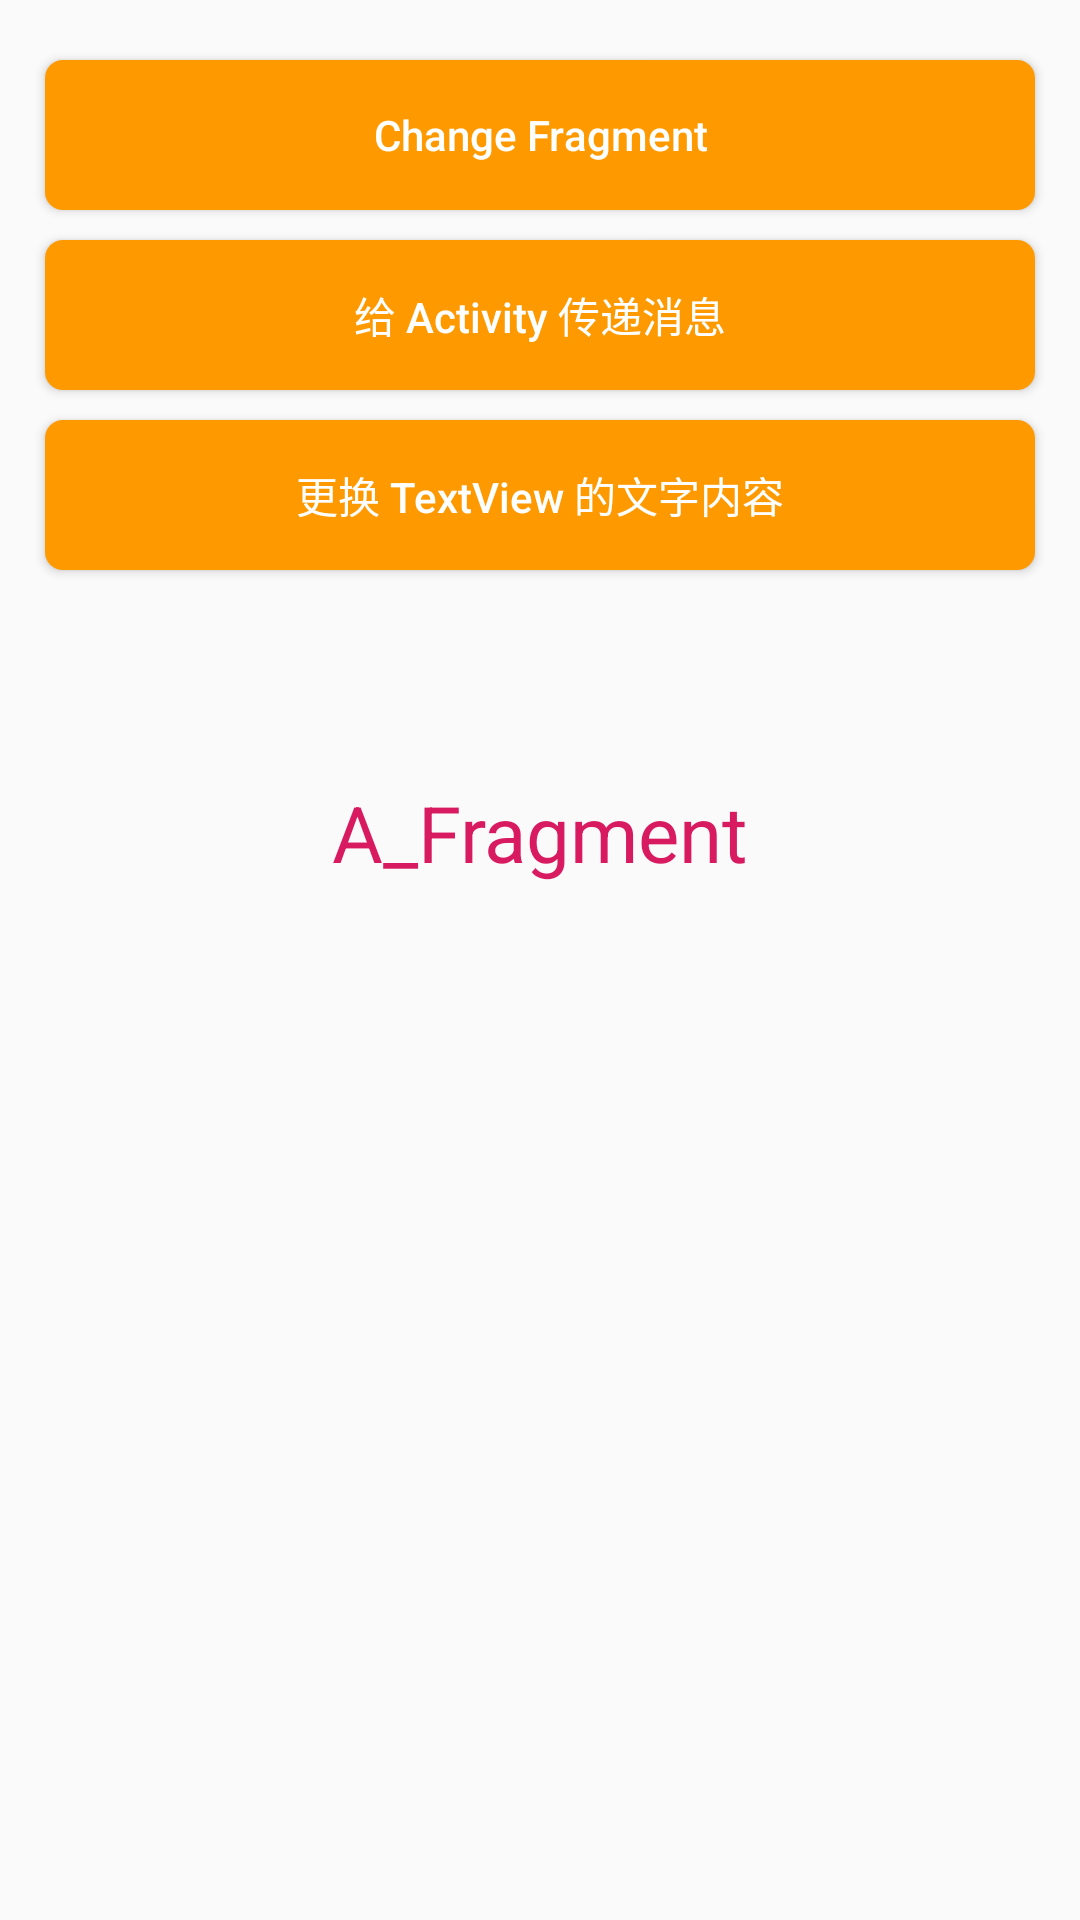

Here is an Android app screen rendered from its layout file. Give the layout XML and the strings, colors and styles it references.
<!-- AndroidManifest.xml: application theme AppTheme -->
<!-- res/layout/fragment_a.xml -->
<?xml version="1.0" encoding="utf-8"?>
<LinearLayout xmlns:android="http://schemas.android.com/apk/res/android"
                                             android:layout_width="match_parent"
                                             android:layout_height="match_parent"
                                             android:orientation="vertical"
                                             >
>

    <Button
            android:id="@+id/btn_change_fragment"
            android:layout_width="match_parent"
            android:layout_height="50dp"
            android:layout_marginLeft="15dp"
            android:layout_marginRight="15dp"
            android:background="@drawable/selector_orange"
            android:textColor="@color/colorWhite"
            android:text="Change Fragment"
            android:layout_marginTop="20dp"
            android:textAllCaps="false"
    />

    <Button
            android:id="@+id/btn_message"
            android:layout_width="match_parent"
            android:layout_height="50dp"
            android:layout_marginLeft="15dp"
            android:layout_marginRight="15dp"
            android:layout_marginTop="10dp"
            android:background="@drawable/selector_orange"
            android:textColor="@color/colorWhite"
            android:text="给 Activity 传递消息"
            android:textAllCaps="false"
    />

    <Button
            android:id="@+id/btn_reset"
            android:layout_width="match_parent"
            android:layout_height="50dp"
            android:layout_marginLeft="15dp"
            android:layout_marginRight="15dp"
            android:layout_marginTop="10dp"
            android:background="@drawable/selector_orange"
            android:textColor="@color/colorWhite"
            android:text="更换 TextView 的文字内容"
            android:textAllCaps="false"
    />

    <TextView
            android:id="@+id/wb_fragment_a"
            android:layout_width="match_parent"
            android:layout_height="wrap_content"
            android:textSize="26sp"
            android:textColor="@color/colorAccent"
            android:layout_marginLeft="15dp"
            android:layout_marginRight="15dp"
            android:layout_marginTop="50dp"
            android:padding="20dp"
            android:text="A_Fragment"
            android:gravity="center"
    />

</LinearLayout>
<!-- resources referenced by this layout -->
<resources>
  <color name="colorAccent">#D81B60</color>
  <color name="colorWhite">#FFFFFF</color>
  <!-- drawable selector_orange (drawable) -->
  <?xml version="1.0" encoding="utf-8"?>
  <selector xmlns:android="http://schemas.android.com/apk/res/android">
          <item android:state_pressed="true">
          <shape>
              <solid android:color="#CC7A00"/>
              <corners android:radius="6dp"/>
          </shape>
          </item>>
  <item android:state_pressed="false">
  <shape>
      <solid android:color="#FF9900"/>
      <corners android:radius="6dp"/>
  </shape>
  </item>
  </selector>
  <style name="AppTheme" parent="Theme.AppCompat.Light.DarkActionBar">
          
          <item name="colorPrimary">@color/colorPrimary</item>
          <item name="colorPrimaryDark">@color/colorPrimaryDark</item>
          <item name="colorAccent">@color/colorAccent</item>
          <item name="colorAccent">@color/colorBlack</item>
      </style>
  <color name="colorPrimary">#008577</color>
  <color name="colorPrimaryDark">#00574B</color>
  <color name="colorBlack">#000000</color>
</resources>
